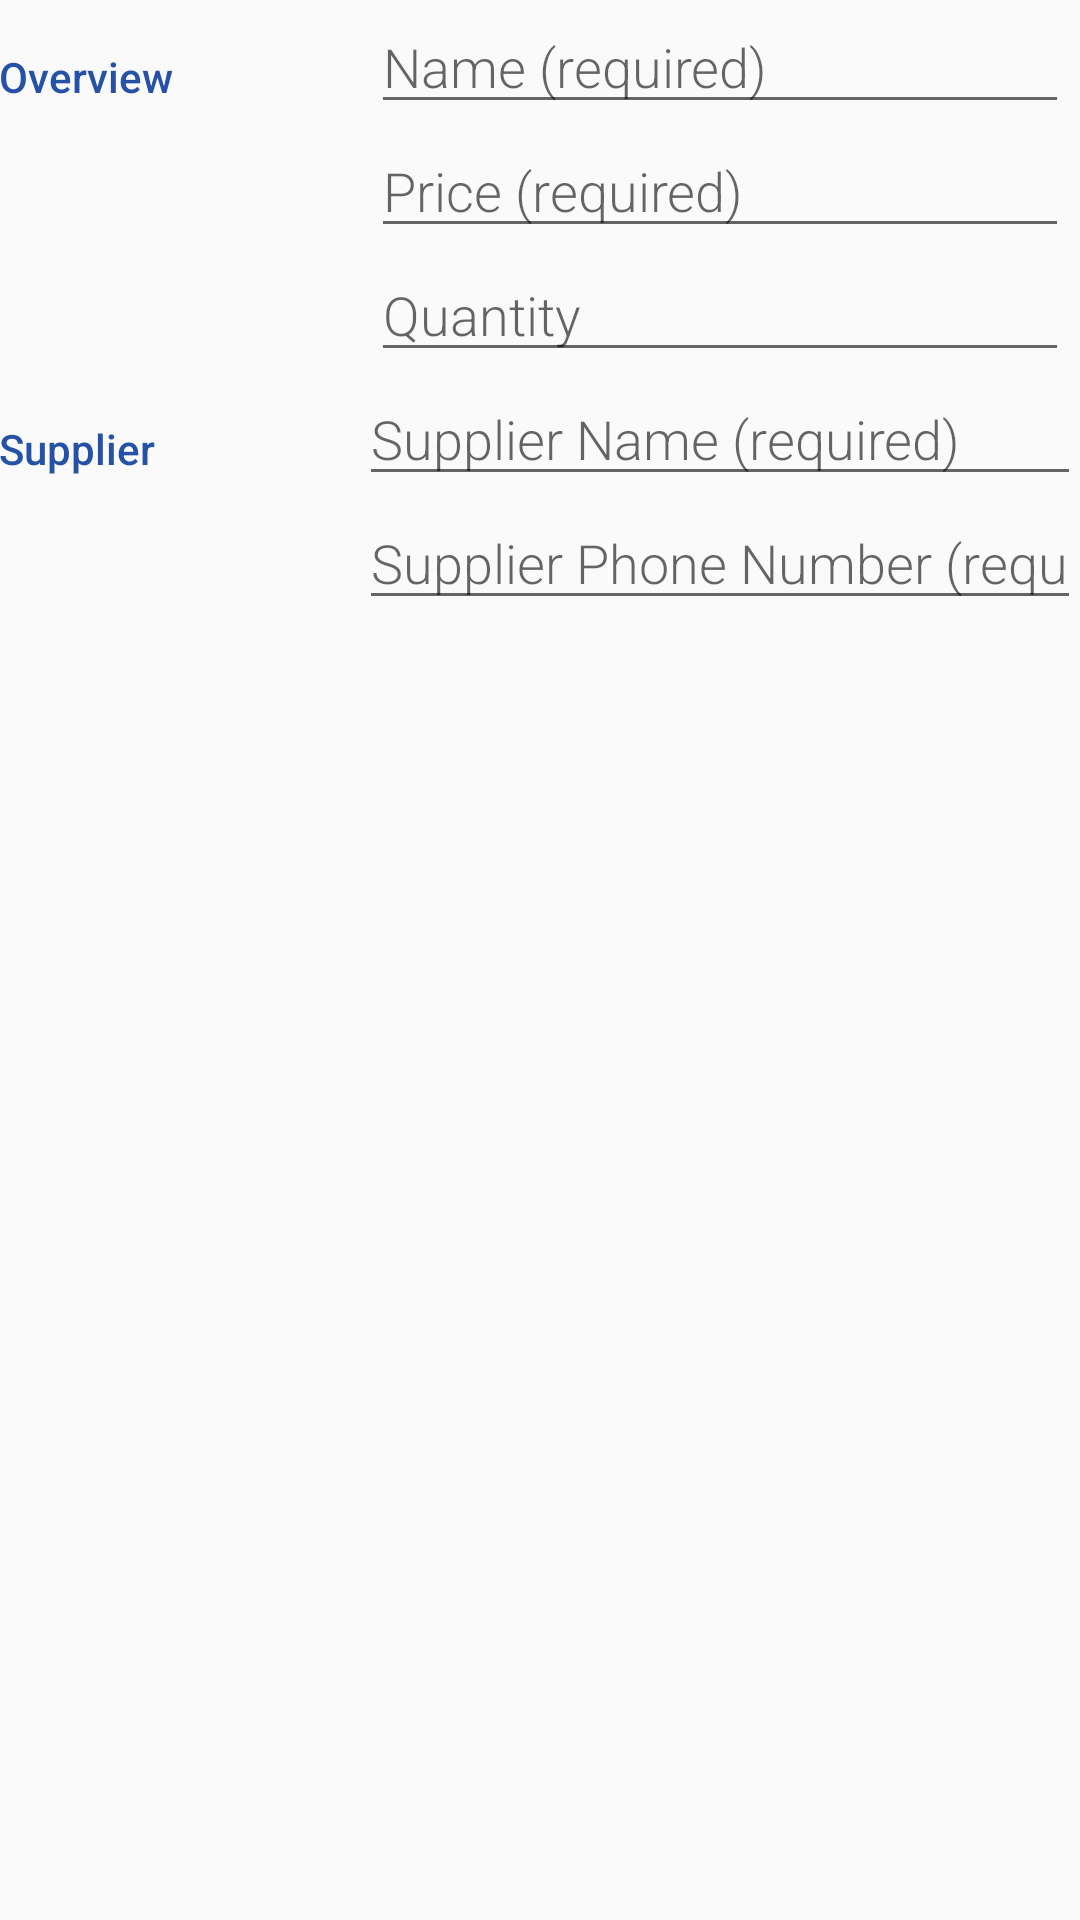

Produce the Android XML layout that renders to this screen, including the resource entries it uses.
<!-- AndroidManifest.xml: activity theme EditorTheme -->
<!-- res/layout/activity_editor.xml -->
<?xml version="1.0" encoding="utf-8"?>
<LinearLayout xmlns:android="http://schemas.android.com/apk/res/android"
    xmlns:tools="http://schemas.android.com/tools"
    android:layout_width="match_parent"
    android:layout_height="match_parent"
    android:orientation="vertical"
    android:padding="@dimen/activity_margin"
    tools:context=".EditorActivity">

    
    <LinearLayout
        android:layout_width="match_parent"
        android:layout_height="wrap_content"
        android:orientation="horizontal">

        
        <TextView
            style="@style/SectionStyle"
            android:text="@string/section_overview" />

        
        <LinearLayout
            android:layout_width="0dp"
            android:layout_height="wrap_content"
            android:layout_weight="2"
            android:orientation="vertical"
            android:paddingLeft="4dp"
            android:paddingRight="4dp">

            
            <EditText
                android:id="@+id/edit_book_name"
                style="@style/EditorFieldStyle"
                android:hint="@string/hint_book_name"
                android:inputType="textCapWords" />

            
            <EditText
                android:id="@+id/edit_book_price"
                style="@style/EditorFieldStyle"
                android:hint="@string/hint_book_price"
                android:inputType="numberDecimal" />

            
            <EditText
                android:id="@+id/edit_book_quantity"
                style="@style/EditorFieldStyle"
                android:hint="@string/hint_book_quantity"
                android:inputType="number" />
        </LinearLayout>
    </LinearLayout>

    
    <LinearLayout
        android:id="@+id/container_supplier"
        android:layout_width="match_parent"
        android:layout_height="wrap_content"
        android:orientation="horizontal">

        
        <TextView
            style="@style/SectionStyle"
            android:text="@string/section_supplier" />

        
        <LinearLayout
            android:layout_width="0dp"
            android:layout_height="wrap_content"
            android:layout_weight="2"
            android:orientation="vertical">

            
            <EditText
                android:id="@+id/edit_book_supplier_name"
                style="@style/EditorFieldStyle"
                android:hint="@string/hint_book_supplier_name"
                android:inputType="textCapWords" />

            
            <EditText
                android:id="@+id/edit_book_supplier_phone_number"
                style="@style/EditorFieldStyle"
                android:hint="@string/hint_book_supplier_phone_number"
                android:inputType="phone" />
        </LinearLayout>
    </LinearLayout>

</LinearLayout>
<!-- resources referenced by this layout -->
<resources>
  <string name="hint_book_name">Name (required)</string>
  <string name="hint_book_price">Price (required)</string>
  <string name="hint_book_quantity">Quantity</string>
  <string name="hint_book_supplier_name">Supplier Name (required)</string>
  <string name="hint_book_supplier_phone_number">Supplier Phone Number (required)</string>
  <string name="section_overview">Overview</string>
  <string name="section_supplier">Supplier</string>
  <style name="EditorFieldStyle">
          <item name="android:layout_height">wrap_content</item>
          <item name="android:layout_width">match_parent</item>
          <item name="android:fontFamily">sans-serif-light</item>
          <item name="android:textAppearance">?android:textAppearanceMedium</item>
      </style>
  <style name="SectionStyle">
          <item name="android:layout_height">wrap_content</item>
          <item name="android:layout_width">0dp</item>
          <item name="android:layout_weight">1</item>
          <item name="android:paddingTop">16dp</item>
          <item name="android:textColor">@color/colorAccent</item>
          <item name="android:fontFamily">sans-serif-medium</item>
          <item name="android:textAppearance">?android:textAppearanceSmall</item>
      </style>
  <style name="EditorTheme" parent="Theme.AppCompat.Light.DarkActionBar">
          <item name="colorPrimary">@color/editorColorPrimary</item>
          <item name="colorPrimaryDark">@color/editorColorPrimaryDark</item>
          <item name="colorAccent">@color/colorAccent</item>
      </style>
  <color name="colorAccent">#2552a7</color>
  <color name="editorColorPrimary">#2a323c</color>
  <color name="editorColorPrimaryDark">#20262d</color>
</resources>
